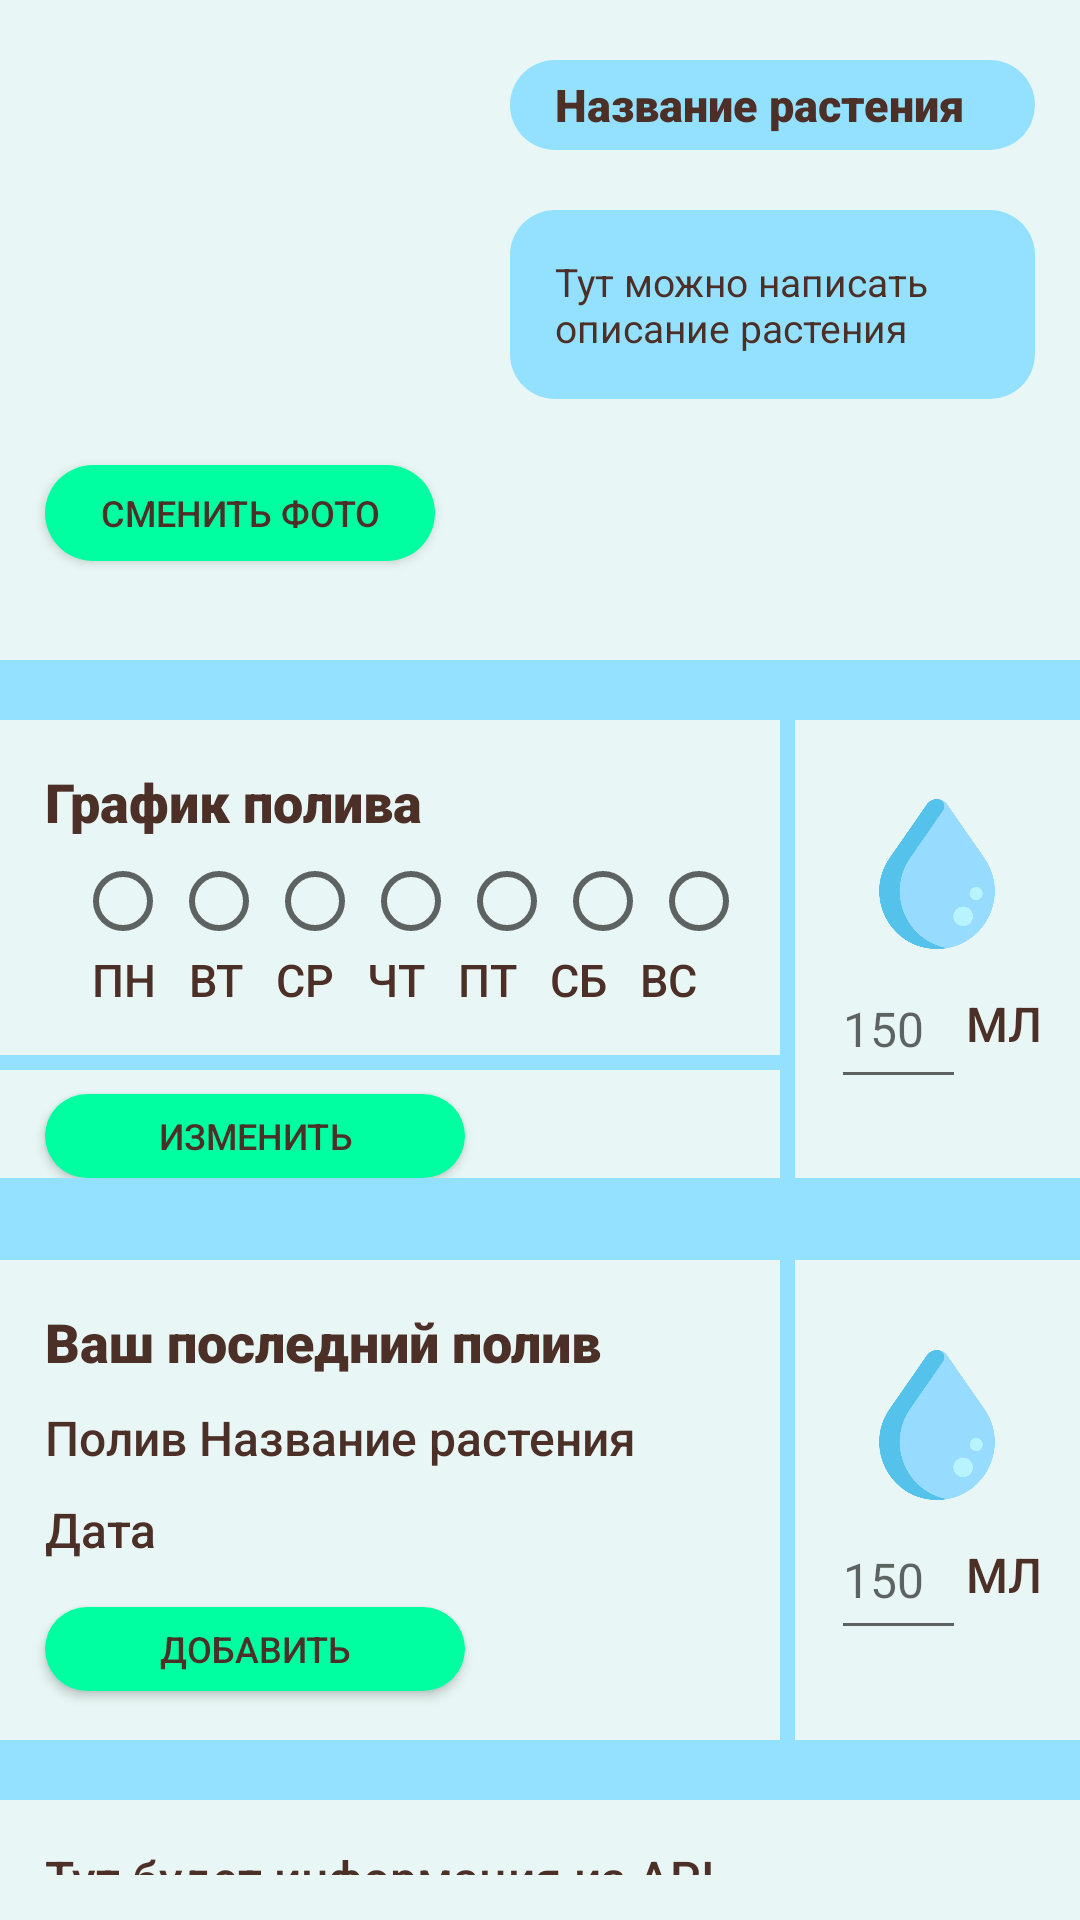

Android layout source for this screen:
<!-- AndroidManifest.xml: application theme AppTheme.NoActionBar -->
<!-- res/layout/fragment_add_plant.xml -->
<?xml version="1.0" encoding="utf-8"?>
<androidx.constraintlayout.widget.ConstraintLayout
        xmlns:android="http://schemas.android.com/apk/res/android"
        android:orientation="vertical"
        xmlns:app="http://schemas.android.com/apk/res-auto"
        xmlns:tools="http://schemas.android.com/tools"
        tools:context=".Fragments.AddPlantFragment"
        android:id="@+id/Fragment_Add_Plant"
        android:layout_width="match_parent"
        android:layout_height="match_parent">

    <FrameLayout
        android:layout_width="match_parent"
        android:layout_height="match_parent"
        android:layout_gravity="top"
        android:background="@color/blue"
        android:clickable="true"
        android:gravity="top"
        app:layout_constraintBottom_toBottomOf="parent"
        app:layout_constraintEnd_toEndOf="parent"
        app:layout_constraintHorizontal_bias="0.0"
        app:layout_constraintStart_toStartOf="parent"
        app:layout_constraintTop_toTopOf="parent"
        app:layout_constraintVertical_bias="0.0">

            <LinearLayout
                android:id="@+id/HeadUserLayout"
                android:layout_width="match_parent"
                android:layout_height="220dp"
                android:layout_alignParentTop="true"
                android:background="@color/stone"
                android:orientation="horizontal">

                <LinearLayout
                    android:layout_width="160dp"
                    android:layout_height="match_parent"
                    android:layout_marginTop="5dp"
                    android:orientation="vertical">

                    <ImageView
                        android:id="@+id/NewPlantPhoto"
                        android:layout_width="120dp"
                        android:layout_height="120dp"
                        android:layout_margin="15dp"
                        android:background="@drawable/round_imagebutton" />

                    <Button
                        android:id="@+id/ChangeNewPlantPhotoButton"
                        android:layout_width="130dp"
                        android:layout_height="32dp"
                        android:layout_gravity="center"
                        android:background="@drawable/rounded_button"
                        android:fontFamily="sans-serif-medium"
                        android:onClick="onClick"
                        android:text="Сменить фото"
                        android:textColor="@color/brown"
                        android:textSize="12dp" />
                </LinearLayout>

                <LinearLayout
                    android:layout_width="match_parent"
                    android:layout_height="match_parent"
                    android:layout_marginLeft="10dp"
                    android:layout_marginTop="5dp"
                    android:orientation="vertical">

                    <EditText
                        android:id="@+id/NewPlantName"
                        android:layout_width="match_parent"
                        android:layout_height="30dp"
                        android:layout_marginTop="15dp"
                        android:layout_marginRight="15dp"
                        android:background="@drawable/roundedblue_edittext"
                        android:fontFamily="sans-serif-black"
                        android:hint="Название растения"
                        android:paddingStart="15dp"
                        android:textColor="@color/brown"
                        android:textColorHint="@color/brown"
                        android:textSize="15dp" />

                    <EditText
                        android:id="@+id/NewPlantDiscription"
                        android:layout_width="match_parent"
                        android:layout_height="wrap_content"
                        android:layout_marginTop="20dp"
                        android:layout_marginRight="15dp"
                        android:background="@drawable/roundedblue_edittext"
                        android:fontFamily="sans-serif"
                        android:hint="Тут можно написать описание растения"
                        android:maxHeight="100dp"
                        android:padding="15dp"
                        android:textColor="@color/brown"
                        android:textColorHint="@color/brown"
                        android:textSize="13dp" />
                </LinearLayout>
            </LinearLayout>

        <include layout="@layout/shedule_item"
            android:layout_marginTop="240dp"
            android:layout_width="match_parent"
            android:layout_height="wrap_content" />


        <LinearLayout
            android:layout_width="match_parent"
            android:layout_height="160dp"
            android:layout_marginTop="420dp"
            android:background="@color/stone"
            android:orientation="horizontal">

        <LinearLayout
            android:layout_width="260dp"
            android:layout_height="match_parent"
            android:orientation="vertical">

            <TextView
                android:layout_width="match_parent"
                android:layout_height="wrap_content"
                android:layout_marginLeft="15dp"
                android:layout_marginTop="15dp"
                android:fontFamily="sans-serif-black"
                android:text="Ваш последний полив"
                android:textColor="@color/brown"
                android:textSize="18dp" />

            <TextView
                android:layout_width="match_parent"
                android:layout_height="wrap_content"
                android:layout_marginLeft="15dp"
                android:layout_marginTop="9dp"
                android:fontFamily="sans-serif-medium"
                android:text="Полив Название растения"
                android:textColor="@color/brown"
                android:textSize="16dp" />

            <TextView
                android:layout_width="match_parent"
                android:layout_height="wrap_content"
                android:layout_marginLeft="15dp"
                android:layout_marginTop="9dp"
                android:fontFamily="sans-serif-medium"
                android:text="Дата"
                android:textColor="@color/brown"
                android:textSize="16dp" />

            <Button
                android:id="@+id/NewAddPoliveButton"
                android:layout_width="140dp"
                android:layout_height="28dp"
                android:layout_gravity="left"
                android:layout_marginLeft="15dp"
                android:layout_marginTop="15dp"
                android:background="@drawable/rounded_button"
                android:fontFamily="sans-serif-medium"
                android:onClick="onClick"
                android:text="Добавить"
                android:textColor="@color/brown"
                android:textSize="12dp" />
        </LinearLayout>

        <TextView
            android:layout_width="5dp"
            android:layout_height="match_parent"
            android:background="@color/blue" />
        <LinearLayout
            android:gravity="center"
            android:layout_width="match_parent"
            android:layout_height="match_parent"
            android:orientation="vertical">
            <ImageView
                android:layout_width="50dp"
                android:layout_height="50dp"
                android:src="@drawable/drop"/>
            <LinearLayout
                android:layout_width="match_parent"
                android:layout_height="wrap_content"
                android:layout_gravity="center"
                android:gravity="center"
                android:orientation="horizontal">
                <EditText
                    android:layout_width="45dp"
                    android:layout_height="50dp"
                    android:textSize="16dp"
                    android:hint="150"
                    android:maxWidth="60dp"/>
                <TextView
                    android:layout_width="wrap_content"
                    android:layout_height="wrap_content"
                    android:text="МЛ"
                    android:fontFamily="sans-serif-medium"
                    android:textSize="16dp"
                    android:textColor="@color/brown"/>
            </LinearLayout>
        </LinearLayout>
        </LinearLayout>

        <LinearLayout
            android:layout_width="match_parent"
            android:layout_height="wrap_content"
            android:minHeight="50dp"
            android:layout_marginTop="600dp"
            android:background="@color/stone"
            android:orientation="vertical">
            <TextView
                android:layout_width="match_parent"
                android:layout_height="wrap_content"
                android:padding="15dp"
                android:text="Тут будет информация из API"
                android:fontFamily="sans-serif-medium"
                android:textColor="@color/brown"
                android:textSize="16dp" />

            <Button
                android:id="@+id/SaveNewPlantButton"
                android:layout_width="200dp"
                android:layout_height="30dp"
                android:layout_gravity="center"
                android:layout_margin="20dp"
                android:layout_marginTop="8dp"
                android:background="@drawable/rounded_button"
                android:fontFamily="sans-serif-black"
                android:onClick="onClick"
                android:text="Сохранить растение"
                android:textColor="@color/brown"
                android:textSize="14dp" />


        </LinearLayout>
    </FrameLayout>
</androidx.constraintlayout.widget.ConstraintLayout>
<!-- res/layout/shedule_item.xml (included above) -->
<?xml version="1.0" encoding="utf-8"?>
<LinearLayout
    xmlns:android="http://schemas.android.com/apk/res/android"
    android:layout_width="match_parent"
    android:layout_height="160dp"
    android:background="@color/stone"
    android:orientation="horizontal">

    <LinearLayout
        android:layout_width="260dp"
        android:layout_height="match_parent"
        android:orientation="vertical">

        <TextView
            android:layout_width="match_parent"
            android:layout_height="wrap_content"
            android:layout_marginLeft="15dp"
            android:layout_marginTop="15dp"
            android:fontFamily="sans-serif-black"
            android:text="График полива"
            android:textColor="@color/brown"
            android:textSize="18dp" />

        <LinearLayout
            android:layout_width="wrap_content"
            android:layout_height="wrap_content"
            android:layout_marginTop="5dp"
            android:layout_marginLeft="25dp"
            android:orientation="horizontal">
            <RadioButton
                android:id="@+id/Mon"
                android:layout_width="wrap_content"
                android:layout_height="wrap_content" />
            <RadioButton
                android:id="@+id/Tue"
                android:layout_width="wrap_content"
                android:layout_height="wrap_content" />
            <RadioButton
                android:id="@+id/Wed"
                android:layout_width="wrap_content"
                android:layout_height="wrap_content" />
            <RadioButton
                android:id="@+id/Thu"
                android:layout_width="wrap_content"
                android:layout_height="wrap_content" />
            <RadioButton
                android:id="@+id/Fri"
                android:layout_width="wrap_content"
                android:layout_height="wrap_content" />
            <RadioButton
                android:id="@+id/Sut"
                android:layout_width="wrap_content"
                android:layout_height="wrap_content" />
            <RadioButton
                android:id="@+id/Sun"
                android:layout_width="wrap_content"
                android:layout_height="wrap_content" />
        </LinearLayout>
        <TextView
            android:layout_height="wrap_content"
            android:layout_width="match_parent"
            android:layout_marginLeft="27dp"
            android:fontFamily="sans-serif-medium"
            android:textSize="15dp"
            android:text=" ПН   ВТ   СР   ЧТ   ПТ   СБ   ВС"
            android:textColor="@color/brown"/>


        <TextView
            android:layout_width="match_parent"
            android:layout_height="5dp"
            android:layout_marginTop="15dp"
            android:background="@color/blue" />

        <Button
            android:id="@+id/ChangeNewPlantGraphic"
            android:layout_width="140dp"
            android:layout_height="28dp"
            android:layout_gravity="left"
            android:layout_marginLeft="15dp"
            android:layout_marginTop="8dp"
            android:background="@drawable/rounded_button"
            android:fontFamily="sans-serif-medium"
            android:onClick="onClick"
            android:text="Изменить"
            android:textColor="@color/brown"
            android:textSize="12dp" />
    </LinearLayout>

    <TextView
        android:layout_width="5dp"
        android:layout_height="match_parent"
        android:background="@color/blue" />
    <LinearLayout
        android:gravity="center"
        android:layout_width="match_parent"
        android:layout_height="match_parent"
        android:orientation="vertical">
        <ImageView
            android:layout_width="50dp"
            android:layout_height="50dp"
            android:src="@drawable/drop"/>
        <LinearLayout
            android:layout_width="match_parent"
            android:layout_height="wrap_content"
            android:layout_gravity="center"
            android:gravity="center"
            android:orientation="horizontal">
            <EditText
                android:id="@+id/NewPlantCountOfWaterinGraphic"
                android:layout_width="45dp"
                android:layout_height="50dp"
                android:textSize="16dp"
                android:hint="150"
                android:maxWidth="60dp"/>
            <TextView
                android:layout_width="wrap_content"
                android:layout_height="wrap_content"
                android:text="МЛ"
                android:fontFamily="sans-serif-medium"
                android:textSize="16dp"
                android:textColor="@color/brown"/>
        </LinearLayout>
    </LinearLayout>
</LinearLayout>
<!-- resources referenced by this layout -->
<resources>
  <color name="blue">#94E1FF</color>
  <color name="brown">#4C2F27</color>
  <color name="stone">#E8F7F5</color>
  <!-- drawable drop: png bitmap (drawable, 20814 bytes) -->
  <!-- drawable rounded_button (drawable) -->
  <?xml version="1.0" encoding="utf-8"?>
  <shape xmlns:android="http://schemas.android.com/apk/res/android"
      android:shape="rectangle">
  
      <solid android:color="@color/green"/>
      <corners
          android:bottomLeftRadius="30dp"
          android:bottomRightRadius="30dp"
          android:radius="60dp"
          android:topLeftRadius="30dp"
          android:topRightRadius="30dp" />
  
  </shape>
  <!-- drawable roundedblue_edittext (drawable) -->
  <?xml version="1.0" encoding="utf-8"?>
      <shape xmlns:android="http://schemas.android.com/apk/res/android"
          android:shape="rectangle"
          android:padding="10dp">
  
          <solid android:color="@color/blue"/>
          <corners
              android:bottomRightRadius="15dp"
              android:bottomLeftRadius="15dp"
              android:topLeftRadius="15dp"
              android:topRightRadius="15dp" />
      </shape>
  <style name="AppTheme.NoActionBar" parent="Theme.AppCompat.Light.DarkActionBar">
          <item name="windowActionBar">false</item>
          <item name="windowNoTitle">true</item>
          <item name="android:windowFullscreen">true</item>
      </style>
  <color name="green">#00FFA1</color>
</resources>
